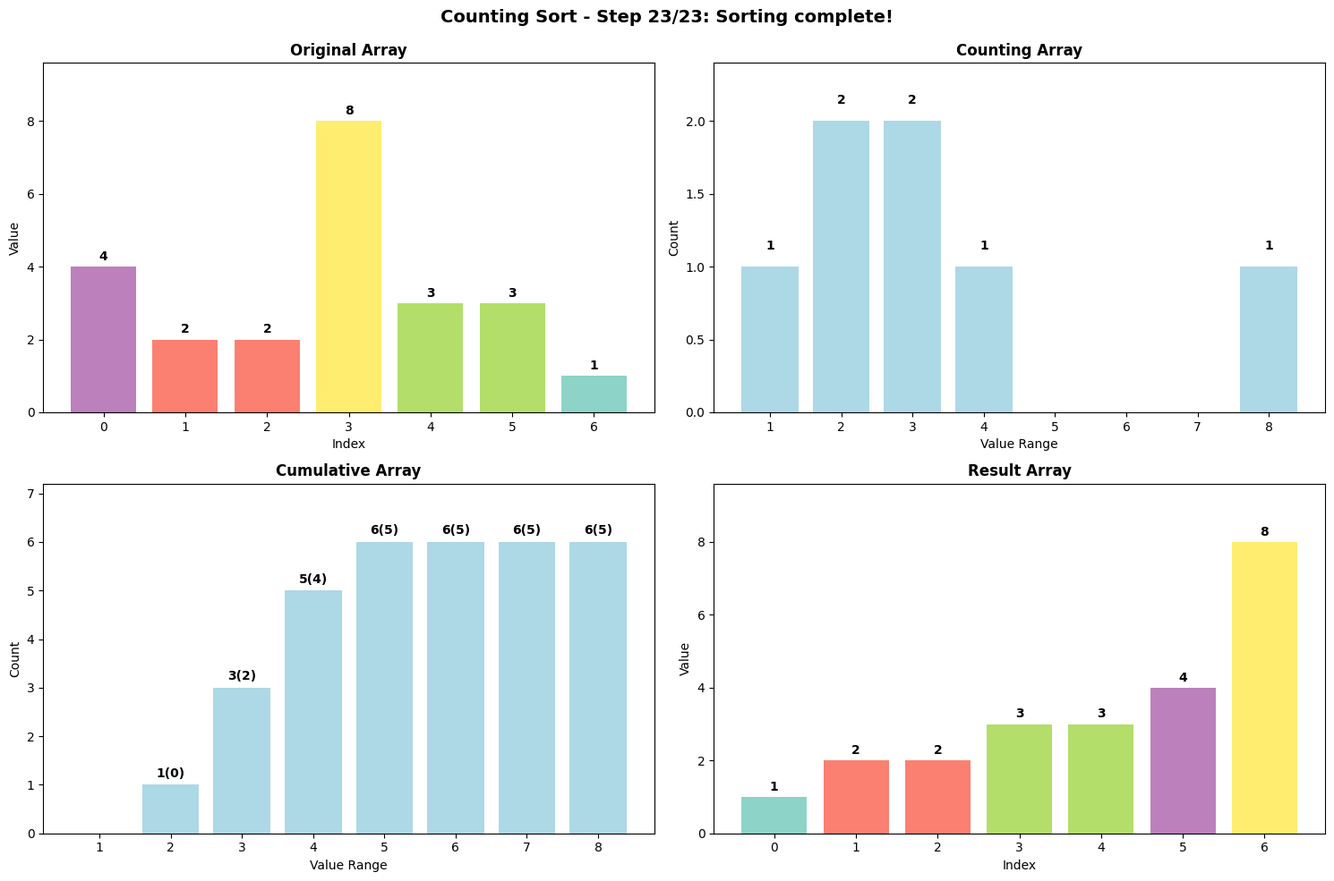

This figure's Python source:
#!/usr/bin/env python3
"""
Counting Sort Animation Script

This script visualizes the counting sort algorithm process.
Uses matplotlib to create animations and save them as GIF files.
"""

import matplotlib.pyplot as plt
import matplotlib.animation as animation
import numpy as np
from typing import List, Tuple
import argparse

# Font settings
plt.rcParams['font.family'] = 'DejaVu Sans'
plt.rcParams['axes.unicode_minus'] = False


class CountingSortAnimator:
  def __init__(self, arr: List[int], interval: int = 800):
    """
    Counting sort animator initialization

    Args:
        arr: Array to be sorted
        interval: Animation frame interval (ms)
    """
    self.original_array = arr.copy()
    self.interval = interval

    # Store animation step data
    self.steps = []
    self.step_descriptions = []

    # Calculate array-related information
    self.min_val = min(arr)
    self.max_val = max(arr)
    self.offset = -self.min_val  # Fixed offset calculation
    self.range_size = self.max_val - self.min_val + 1

    # Create animation steps
    self._create_animation_steps()

    # Graph setup
    self.fig, self.axes = plt.subplots(2, 2, figsize=(15, 10))
    self.fig.suptitle('Counting Sort Animation', fontsize=16, fontweight='bold')

    # Current step
    self.current_step = 0

  def _create_animation_steps(self):
    """Create animation step data"""
    arr = self.original_array.copy()
    n = len(arr)

    # Step 1: Initial array
    self.steps.append({
        'original_array': arr.copy(),
        'counting_array': [0] * self.range_size,
        'cumulative_array': [0] * self.range_size,
        'result_array': [0] * n,
        'current_element': -1,
        'phase': 'initial'
    })
    self.step_descriptions.append("Initial state: Array to be sorted")

    # Step 2: Create counting array - count each element
    counting_array = [0] * self.range_size
    for i, value in enumerate(arr):
      counting_array[value + self.offset] += 1
      self.steps.append({
          'original_array': arr.copy(),
          'counting_array': counting_array.copy(),
          'cumulative_array': [0] * self.range_size,
          'result_array': [0] * n,
          'current_element': i,
          'phase': 'counting'
      })
      self.step_descriptions.append(
          f"Counting: Process value {value} at index {i}")

    # Step 3: Calculate cumulative sum
    cumulative_array = counting_array.copy()
    for i in range(1, self.range_size):
      cumulative_array[i] += cumulative_array[i-1]
      self.steps.append({
          'original_array': arr.copy(),
          'counting_array': counting_array.copy(),
          'cumulative_array': cumulative_array.copy(),
          'result_array': [0] * n,
          'current_element': i,
          'phase': 'cumulative'
      })
      self.step_descriptions.append(f"Cumulative sum: Up to index {i}")

    # Step 4: Place elements in result array
    result_array = [0] * n
    working_cumulative = cumulative_array.copy()

    for i in range(n-1, -1, -1):
      value = arr[i]
      position = working_cumulative[value + self.offset] - 1
      result_array[position] = value
      working_cumulative[value + self.offset] -= 1

      self.steps.append({
          'original_array': arr.copy(),
          'counting_array': counting_array.copy(),
          'cumulative_array': working_cumulative.copy(),
          'result_array': result_array.copy(),
          'current_element': i,
          'placed_position': position,
          'phase': 'placement'
      })
      self.step_descriptions.append(
          f"Place: value {value} from index {i} → result position {position}")

    # Final step
    self.steps.append({
        'original_array': arr.copy(),
        'counting_array': counting_array.copy(),
        'cumulative_array': working_cumulative.copy(),
        'result_array': result_array.copy(),
        'current_element': -1,
        'phase': 'complete'
    })
    self.step_descriptions.append("Sorting complete!")

  def _draw_array(self, ax, array: List[int], title: str, highlight_idx: int = -1,
                  colors: List[str] = None, placed_position: int = -1):
    """Draw array as bar chart with appropriate labels for each array type"""
    ax.clear()

    if not array or max(array) == 0:
      ax.set_title(title)
      return

    positions = range(len(array))

    # Color settings
    if colors is None:
      colors = ['lightblue'] * len(array)

    # Highlight current element being processed
    if highlight_idx >= 0 and highlight_idx < len(colors):
      colors[highlight_idx] = 'red'

    # Highlight placed position
    if placed_position >= 0 and placed_position < len(colors):
      colors[placed_position] = 'green'

    bars = ax.bar(positions, array, color=colors)

    # Display values with optional index information
    for i, (bar, value) in enumerate(zip(bars, array)):
      if value > 0 or title == "Result Array":  # Show even zero values for result array
        if title == "Cumulative Array" and value > 0:
          # Show cumulative_value(position) where position = cumulative_value - 1
          position = value - 1
          label = f"{value}({position})"
        else:
          # Original Array and Result Array: show only values
          # Counting Array: show only counts
          label = str(value)

        ax.text(bar.get_x() + bar.get_width()/2, bar.get_height() + 0.1,
                label, ha='center', va='bottom', fontsize=10, fontweight='bold')

    ax.set_title(title, fontsize=12, fontweight='bold')

    # Set axis labels based on array type
    if title in ["Counting Array", "Cumulative Array"]:
      ax.set_xlabel('Value Range')
      ax.set_ylabel('Count')
      # Set custom x-axis labels for counting arrays to show actual values
      if hasattr(self, 'min_val') and hasattr(self, 'max_val'):
        value_labels = [str(self.min_val + i) for i in range(len(array))]
        ax.set_xticks(range(len(array)))
        ax.set_xticklabels(value_labels)
    else:
      ax.set_xlabel('Index')
      ax.set_ylabel('Value')

    # Set y-axis range
    if max(array) > 0:
      ax.set_ylim(0, max(array) * 1.2)

  def _get_value_colors(self, array: List[int]) -> List[str]:
    """Generate colors based on values"""
    if not array:
      return []

    unique_values = list(set(array))
    colors_map = plt.cm.Set3(np.linspace(0, 1, len(unique_values)))
    value_to_color = {val: colors_map[i] for i, val in enumerate(unique_values)}

    return [value_to_color.get(val, 'lightblue') for val in array]

  def animate(self, frame):
    """Update animation frame"""
    if frame >= len(self.steps):
      return

    step_data = self.steps[frame]
    description = self.step_descriptions[frame]

    # Update subplot title
    self.fig.suptitle(f'Counting Sort - Step {frame + 1}/{len(self.steps)}: {description}',
                      fontsize=14, fontweight='bold')

    # 1. Original array (top left) - show only values
    highlight_idx = step_data.get('current_element', -1)
    original_colors = self._get_value_colors(step_data['original_array'])
    self._draw_array(self.axes[0, 0], step_data['original_array'],
                     "Original Array", highlight_idx, original_colors)

    # 2. Counting array (top right)
    counting_highlight = -1
    if step_data['phase'] == 'counting' and highlight_idx >= 0:
      value = step_data['original_array'][highlight_idx]
      counting_highlight = value + self.offset

    self._draw_array(self.axes[0, 1], step_data['counting_array'],
                     "Counting Array", counting_highlight)

    # 3. Cumulative array (bottom left)
    cumulative_highlight = step_data.get(
        'current_element', -1) if step_data['phase'] == 'cumulative' else -1
    self._draw_array(self.axes[1, 0], step_data['cumulative_array'],
                     "Cumulative Array", cumulative_highlight)

    # 4. Result array (bottom right)
    placed_position = step_data.get('placed_position', -1)
    result_colors = self._get_value_colors(
        step_data['result_array']) if any(step_data['result_array']) else None
    self._draw_array(self.axes[1, 1], step_data['result_array'],
                     "Result Array", -1, result_colors, placed_position)

    # Adjust layout
    plt.tight_layout()
    plt.subplots_adjust(top=0.92)

  def create_animation(self, filename: str = "counting_sort.gif", save_gif: bool = True):
    """Create and save animation"""
    anim = animation.FuncAnimation(
        self.fig, self.animate, frames=len(self.steps),
        interval=self.interval, repeat=True, blit=False
    )

    if save_gif:
      print(f"Saving animation as {filename}...")
      anim.save(filename, writer='pillow', fps=1000//self.interval)
      print(f"Saved: {filename}")

    plt.show()
    return anim


def create_step_by_step_demo():
  """Create step-by-step demo"""
  test_arrays = [
      ([4, 2, 2, 8, 3, 3, 1], "Basic example"),
      ([1, 4, 1, 2, 7, 5, 2], "With duplicates"),
      ([5, 4, 3, 2, 1], "Reverse order"),
      ([1, 1, 1, 1], "All same values"),
      ([3, 1, 4, 1, 5, 9, 2, 6, 5], "Longer array")
  ]

  for i, (arr, description) in enumerate(test_arrays):
    print(f"\n=== {description} ===")
    print(f"Input array: {arr}")

    animator = CountingSortAnimator(arr, interval=1000)
    filename = f"counting_sort_demo_{i+1}.gif"
    animator.create_animation(filename, save_gif=False)


def create_comparison_demo():
  """Create comparison demo with other sorting algorithms"""
  import time
  import random

  def bubble_sort(arr):
    """Bubble sort (for comparison)"""
    n = len(arr)
    for i in range(n):
      for j in range(0, n-i-1):
        if arr[j] > arr[j+1]:
          arr[j], arr[j+1] = arr[j+1], arr[j]
    return arr

  def counting_sort_simple(arr):
    """Simple counting sort"""
    if not arr:
      return []

    min_val, max_val = min(arr), max(arr)
    offset = -min_val
    range_size = max_val - min_val + 1

    count = [0] * range_size
    for num in arr:
      count[num + offset] += 1

    for i in range(1, range_size):
      count[i] += count[i - 1]

    result = [0] * len(arr)
    for i in range(len(arr) - 1, -1, -1):
      value = arr[i]
      position = count[value + offset] - 1
      result[position] = value
      count[value + offset] -= 1

    return result

  # Performance comparison
  sizes = [10, 50, 100, 500]

  print("=== Sorting Algorithm Performance Comparison ===")
  print(f"{'Size':<6} {'Counting Sort':<12} {'Bubble Sort':<12} {'Improvement':<10}")
  print("-" * 50)

  for size in sizes:
    # Random data in range 0~20 (favorable for counting sort)
    test_data = [random.randint(0, 20) for _ in range(size)]

    # Measure counting sort time
    start_time = time.time()
    counting_result = counting_sort_simple(test_data.copy())
    counting_time = time.time() - start_time

    # Measure bubble sort time
    start_time = time.time()
    bubble_result = bubble_sort(test_data.copy())
    bubble_time = time.time() - start_time

    # Verify results
    assert counting_result == bubble_result, "Sorting results differ!"

    improvement = bubble_time / counting_time if counting_time > 0 else float('inf')

    print(f"{size:<6} {counting_time:<12.6f} {bubble_time:<12.6f} {improvement:<10.1f}x")


def main():
  """Main function"""
  parser = argparse.ArgumentParser(description='Create counting sort animation')
  parser.add_argument('--array', nargs='+', type=int, default=[4, 2, 2, 8, 3, 3, 1],
                      help='Array to sort (default: [4, 2, 2, 8, 3, 3, 1])')
  parser.add_argument('--interval', type=int, default=1000,
                      help='Animation frame interval (ms, default: 1000)')
  parser.add_argument('--output', type=str, default='counting_sort.gif',
                      help='Output filename (default: counting_sort.gif)')
  parser.add_argument('--demo', action='store_true',
                      help='Run demo with various examples')
  parser.add_argument('--comparison', action='store_true',
                      help='Run performance comparison')
  parser.add_argument('--no-save', action='store_true',
                      help='Do not save as GIF file')

  args = parser.parse_args()

  if args.demo:
    create_step_by_step_demo()
  elif args.comparison:
    create_comparison_demo()
  else:
    print(f"Creating counting sort animation")
    print(f"Input array: {args.array}")

    animator = CountingSortAnimator(args.array, args.interval)
    animator.create_animation(args.output, not args.no_save)


if __name__ == "__main__":
  main()
